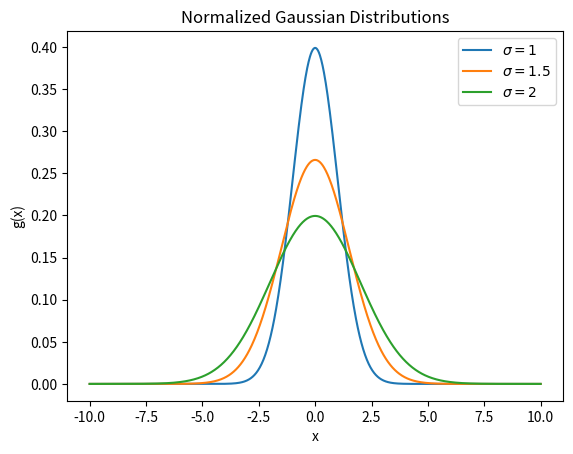

Recreate this plot in Python.
import numpy as np
import matplotlib.pyplot as plt

x = np.linspace(-10, 10, 1000)
sigmas = [1, 1.5, 2]

fig, ax = plt.subplots()

for sigma in sigmas:
    g = (1 / (sigma * np.sqrt(2 * np.pi))) * np.exp(- (x**2) / (2 * sigma**2))
    ax.plot(x, g, label=rf"$\sigma = {sigma}$")

ax.set_xlabel("x")
ax.set_ylabel("g(x)")
ax.set_title("Normalized Gaussian Distributions")
ax.legend()

fig.savefig("gaussian_curves.png")
plt.show()
